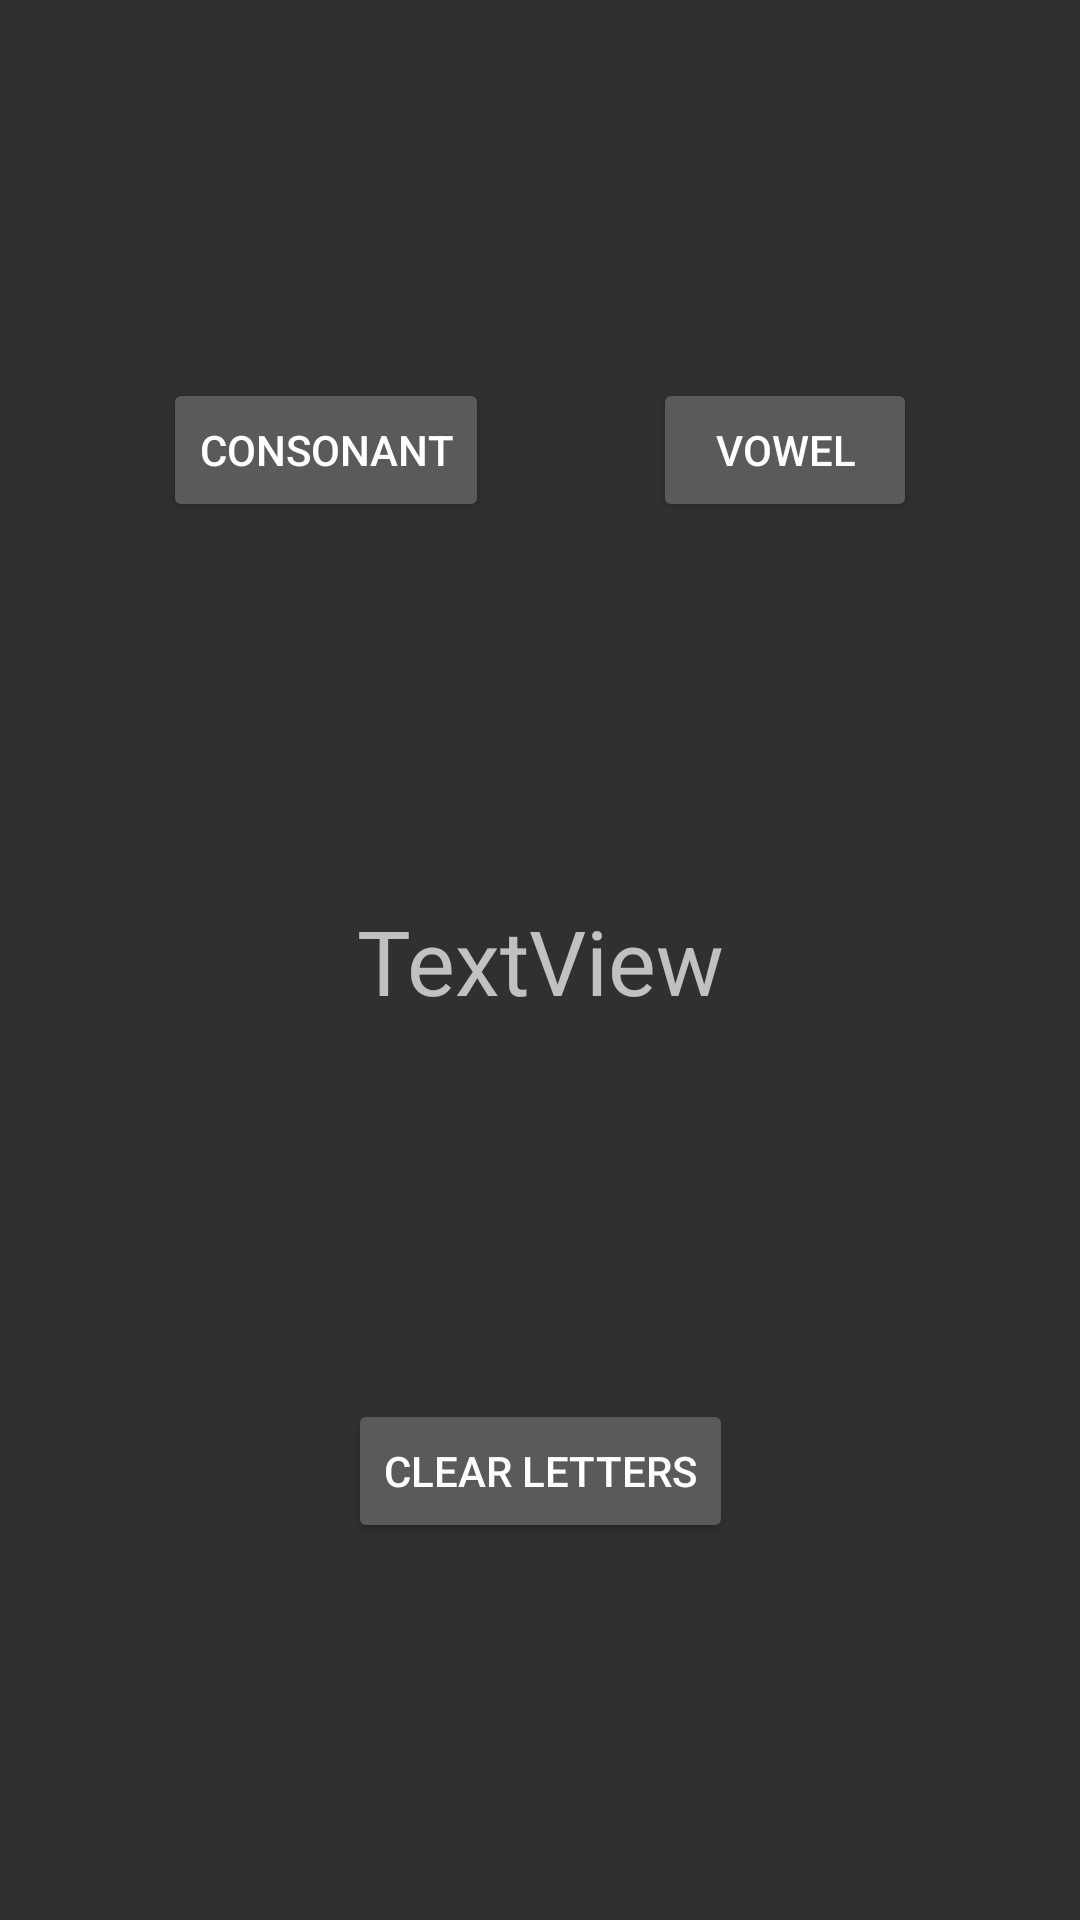

The Android layout XML behind this screen, and the referenced resources:
<!-- AndroidManifest.xml: application theme Theme.AppCompat.NoActionBar -->
<!-- res/layout/frag_letter.xml -->
<?xml version="1.0" encoding="utf-8"?>
<androidx.constraintlayout.widget.ConstraintLayout xmlns:android="http://schemas.android.com/apk/res/android"
    xmlns:app="http://schemas.android.com/apk/res-auto"
    xmlns:tools="http://schemas.android.com/tools"
    android:layout_width="match_parent"
    android:layout_height="match_parent">


    <TextView
        android:id="@+id/tv_letter"
        android:layout_width="wrap_content"
        android:layout_height="wrap_content"
        android:text="TextView"
        android:textSize="30sp"
        app:layout_constraintBottom_toBottomOf="parent"
        app:layout_constraintEnd_toEndOf="parent"
        app:layout_constraintStart_toStartOf="parent"
        app:layout_constraintTop_toTopOf="parent" />

    <Button
        android:id="@+id/btn_vowel"
        android:layout_width="wrap_content"
        android:layout_height="wrap_content"
        android:text="vowel"
        app:layout_constraintBottom_toTopOf="@+id/tv_letter"
        app:layout_constraintEnd_toEndOf="parent"
        app:layout_constraintHorizontal_bias="0.5"
        app:layout_constraintStart_toEndOf="@+id/btn_consonant"
        app:layout_constraintTop_toTopOf="parent" />

    <Button
        android:id="@+id/btn_consonant"
        android:layout_width="wrap_content"
        android:layout_height="wrap_content"
        android:text="consonant"
        app:layout_constraintBottom_toTopOf="@+id/tv_letter"
        app:layout_constraintEnd_toStartOf="@+id/btn_vowel"
        app:layout_constraintHorizontal_bias="0.5"
        app:layout_constraintStart_toStartOf="parent"
        app:layout_constraintTop_toTopOf="parent" />

    <Button
        android:id="@+id/btn_letter_reset"
        android:layout_width="wrap_content"
        android:layout_height="wrap_content"
        android:text="Clear letters"
        app:layout_constraintBottom_toBottomOf="parent"
        app:layout_constraintEnd_toEndOf="parent"
        app:layout_constraintHorizontal_bias="0.5"
        app:layout_constraintStart_toStartOf="parent"
        app:layout_constraintTop_toBottomOf="@+id/tv_letter" />


</androidx.constraintlayout.widget.ConstraintLayout>
<!-- resources referenced by this layout -->
<resources>

</resources>
